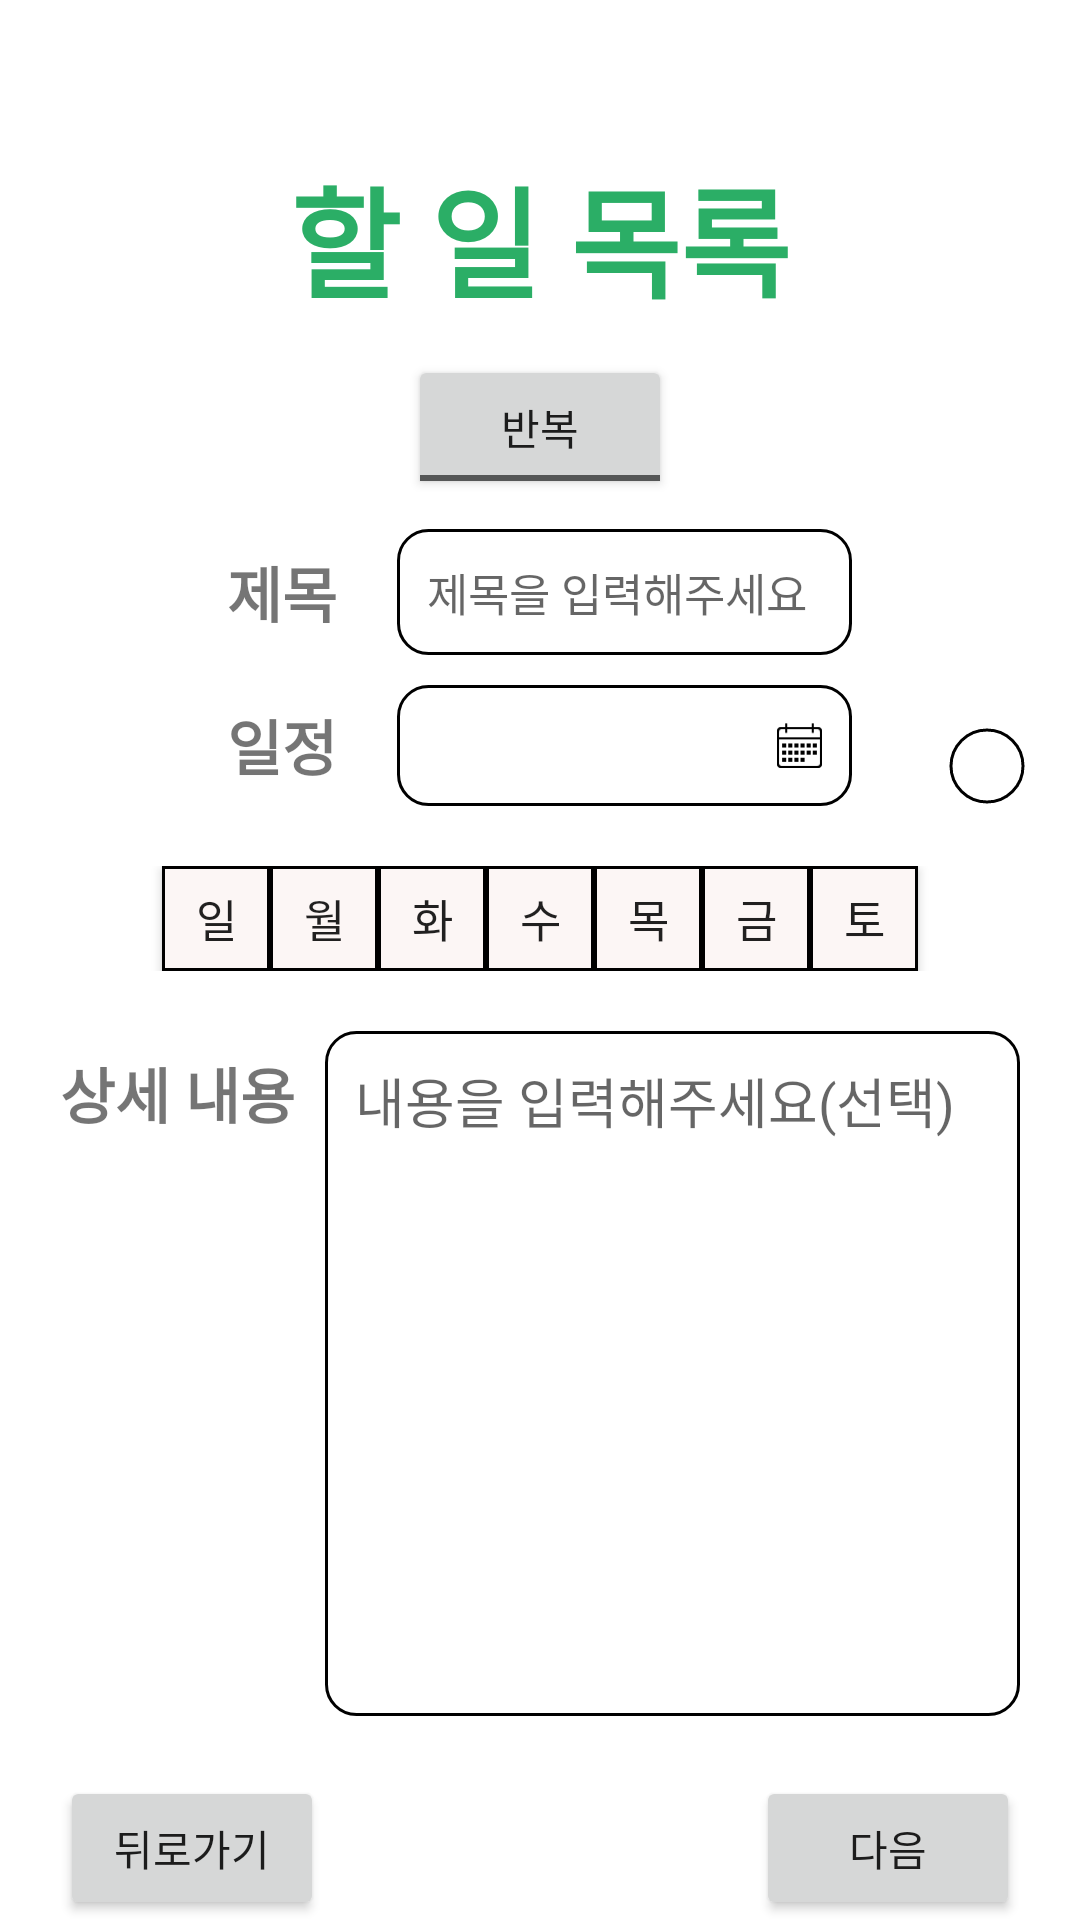

Here is an Android app screen rendered from its layout file. Give the layout XML and the strings, colors and styles it references.
<!-- AndroidManifest.xml: application theme Theme.좋은하루 -->
<!-- res/layout/activty_create.xml -->
<?xml version="1.0" encoding="utf-8"?>
<RelativeLayout xmlns:android="http://schemas.android.com/apk/res/android"
    xmlns:app="http://schemas.android.com/apk/res-auto"
    android:layout_width="match_parent"
    android:layout_height="match_parent">

    <TextView
        android:id="@+id/penalty_title"
        android:layout_width="wrap_content"
        android:layout_height="wrap_content"
        android:layout_centerHorizontal="true"
        android:layout_marginTop="50dp"
        android:text="할 일 목록"
        android:textColor="@color/main_color"
        android:textSize="40sp"
        android:textStyle="bold" />


    <ToggleButton
        android:id="@+id/create_toggle_btn"
        android:layout_width="wrap_content"
        android:layout_height="wrap_content"
        android:layout_below="@id/penalty_title"
        android:layout_centerHorizontal="true"
        android:layout_marginTop="10dp"
        android:onClick="onClick"
        android:textOff="반복"
        android:textOn="단번" />


    <LinearLayout
        android:id="@+id/create_linear1"
        android:layout_width="match_parent"
        android:layout_height="wrap_content"
        android:layout_below="@+id/create_toggle_btn"
        android:layout_centerHorizontal="true"
        android:layout_marginTop="10dp"
        android:gravity="center"
        android:orientation="horizontal"
        android:weightSum="1">

        <TextView
            android:layout_width="wrap_content"
            android:layout_height="wrap_content"
            android:layout_gravity="center"
            android:text="제목"
            android:textSize="20sp"
            android:textStyle="bold" />

        <EditText
            android:id="@+id/create_edittext"
            android:layout_width="0dp"
            android:layout_height="wrap_content"
            android:layout_gravity="center"
            android:layout_marginStart="20dp"
            android:layout_weight="0.5"
            android:background="@drawable/shape_setting_textview"
            android:hint="제목을 입력해주세요"
            android:inputType="text"
            android:maxLength="11"
            android:padding="10dp"
            android:textSize="15sp" />

    </LinearLayout>

    <RelativeLayout
        android:id="@+id/create_relative1"
        android:layout_width="match_parent"
        android:layout_height="wrap_content"
        android:layout_below="@id/create_linear1">

        <LinearLayout
            android:id="@+id/create_linear2"
            android:layout_width="match_parent"
            android:layout_height="wrap_content"
            android:layout_centerHorizontal="true"
            android:layout_marginTop="10dp"
            android:gravity="center"
            android:orientation="horizontal"
            android:weightSum="1">

            <TextView
                android:layout_width="wrap_content"
                android:layout_height="wrap_content"
                android:layout_gravity="center"
                android:text="일정"
                android:textSize="20sp"
                android:textStyle="bold" />

            <TextView
                android:id="@+id/create_calender"
                android:layout_width="0dp"
                android:layout_height="wrap_content"
                android:layout_gravity="center"
                android:layout_marginStart="20dp"
                android:layout_weight="0.5"
                android:background="@drawable/shape_setting_textview"
                android:onClick="onClick"
                android:padding="10dp"
                android:textSize="15sp"
                app:drawableEndCompat="@drawable/layerlist_calendar" />

        </LinearLayout>

        <Switch
            android:id="@+id/create_switch"
            android:layout_width="wrap_content"
            android:layout_height="wrap_content"
            android:layout_alignParentEnd="true"
            android:layout_centerVertical="true"
            android:rotation="90"
            android:thumb="@drawable/layerlist_create_thumb_switch"
            android:track="@drawable/shape_create_track_switch" />

        <LinearLayout
            android:layout_width="match_parent"
            android:layout_height="wrap_content"
            android:layout_below="@id/create_linear2"
            android:layout_marginTop="20dp"
            android:gravity="center"
            android:weightSum="10">

            <ToggleButton
                android:id="@+id/week_button0"
                android:layout_width="0dp"
                android:layout_height="35dp"
                android:layout_weight="1"
                android:background="@drawable/selector_weekend_button"
                android:textOff="일"
                android:textOn="ON"
                android:textSize="15sp" />

            <ToggleButton
                android:id="@+id/week_button1"
                android:layout_width="0dp"
                android:layout_height="35dp"
                android:layout_weight="1"
                android:background="@drawable/selector_weekend_button"
                android:textOff="월"
                android:textOn="월"
                android:textSize="15sp" />

            <ToggleButton
                android:id="@+id/week_button2"
                android:layout_width="0dp"
                android:layout_height="35dp"
                android:layout_weight="1"
                android:background="@drawable/selector_weekend_button"
                android:textOff="화"
                android:textOn="화"
                android:textSize="15sp" />

            <ToggleButton
                android:id="@+id/week_button3"
                android:layout_width="0dp"
                android:layout_height="35dp"
                android:layout_weight="1"
                android:background="@drawable/selector_weekend_button"
                android:textOff="수"
                android:textOn="수"
                android:textSize="15sp" />

            <ToggleButton
                android:id="@+id/week_button4"
                android:layout_width="0dp"
                android:layout_height="35dp"
                android:layout_weight="1"
                android:background="@drawable/selector_weekend_button"
                android:textOff="목"
                android:textOn="목"
                android:textSize="15sp" />

            <ToggleButton
                android:id="@+id/week_button5"
                android:layout_width="0dp"
                android:layout_height="35dp"
                android:layout_weight="1"
                android:background="@drawable/selector_weekend_button"
                android:textOff="금"
                android:textOn="금"
                android:textSize="15sp" />

            <ToggleButton
                android:id="@+id/week_button6"
                android:layout_width="0dp"
                android:layout_height="35dp"
                android:layout_weight="1"
                android:background="@drawable/selector_weekend_button"
                android:textOff="토"
                android:textOn="토"
                android:textSize="15sp" />


        </LinearLayout>

    </RelativeLayout>

    <LinearLayout
        android:layout_width="match_parent"
        android:layout_height="0dp"
        android:layout_above="@+id/create_relative2"
        android:layout_below="@+id/create_relative1"
        android:layout_centerHorizontal="true"
        android:layout_gravity="center"
        android:layout_margin="20dp"
        android:orientation="horizontal">

        <TextView
            android:layout_width="wrap_content"
            android:layout_height="wrap_content"
            android:layout_gravity="top"
            android:text="상세 내용"
            android:textSize="20sp"
            android:textStyle="bold" />

        <EditText
            android:layout_width="match_parent"
            android:layout_height="match_parent"
            android:layout_marginStart="10dp"
            android:background="@drawable/shape_setting_textview"
            android:gravity="top"
            android:hint="내용을 입력해주세요(선택)"
            android:inputType="none"
            android:padding="10dp" />

    </LinearLayout>

    <RelativeLayout
        android:id="@+id/create_relative2"
        android:layout_width="wrap_content"
        android:layout_height="wrap_content"
        android:layout_alignParentBottom="true"
        android:orientation="horizontal">

        <Button
            android:id="@+id/create_back_btn"
            android:layout_width="wrap_content"
            android:layout_height="wrap_content"
            android:layout_marginStart="20dp"
            android:onClick="onClick"
            android:text="뒤로가기" />

        <Button
            android:id="@+id/create_next_btn"
            android:layout_width="wrap_content"
            android:layout_height="wrap_content"
            android:layout_alignParentEnd="true"
            android:layout_marginEnd="20dp"
            android:onClick="onClick"
            android:text="다음" />

    </RelativeLayout>

</RelativeLayout>
<!-- resources referenced by this layout -->
<resources>
  <color name="main_color">#2BAE66</color>
  <!-- drawable layerlist_calendar (drawable) -->
  <?xml version="1.0" encoding="utf-8"?>
  <layer-list xmlns:android="http://schemas.android.com/apk/res/android">
      <item
          android:width="15dp"
          android:height="15dp"
          android:drawable="@drawable/calendar_icon" />
  </layer-list>
  <!-- drawable layerlist_create_thumb_switch (drawable) -->
  <?xml version="1.0" encoding="utf-8"?>
  <layer-list xmlns:android="http://schemas.android.com/apk/res/android">
      <item
          android:bottom="3dp"
          android:left="3dp"
          android:right="3dp"
          android:top="3dp">
          <shape android:shape="oval">
              <size
                  android:width="25dp"
                  android:height="25dp" />
              <solid android:color="@color/white" />
              <stroke
                  android:width="1dp"
                  android:color="@color/black" />
          </shape>
      </item>
  </layer-list>
  <!-- drawable selector_weekend_button (drawable) -->
  <?xml version="1.0" encoding="utf-8"?>
  <selector xmlns:android="http://schemas.android.com/apk/res/android">
      <item android:state_checked="false">
          <shape android:shape="rectangle">
              <solid android:color="@color/back_ground_color" />
              <stroke android:width="1dp" android:color="@color/black" />
              <size android:width="100dp" android:height="100dp" />
          </shape>
      </item>
      <item android:state_checked="true">
          <shape android:shape="rectangle">
              <solid android:color="@color/main_color" />
              <stroke android:width="1dp" android:color="@color/black" />
              <size android:width="100dp" android:height="100dp" />
          </shape>
      </item>
  </selector>
  <!-- drawable shape_setting_textview (drawable) -->
  <?xml version="1.0" encoding="utf-8"?>
  <selector xmlns:android="http://schemas.android.com/apk/res/android">
      <item android:state_enabled="true">
          <shape>
              <solid android:color="@color/white" />
              <stroke android:width="1dp" android:color="@color/black" />
              <size android:width="100dp" android:height="30dp" />
              <corners android:radius="10dp" />
          </shape>
      </item>
      <item android:state_enabled="false">
          <shape>
              <solid android:color="@android:color/darker_gray" />
              <stroke android:width="1dp" android:color="@android:color/black" />
              <size android:width="100dp" android:height="30dp" />
              <corners android:radius="10dp" />
          </shape>
      </item>
  </selector>
  <style name="Theme.좋은하루" parent="Theme.MaterialComponents.DayNight.DarkActionBar">
          
          <item name="windowActionBar">false</item>
          <item name="windowNoTitle">true</item>
          <item name="colorPrimary">@color/purple_500</item>
          <item name="colorPrimaryVariant">@color/purple_700</item>
          <item name="colorOnPrimary">@color/white</item>
          
          <item name="colorSecondary">@color/teal_200</item>
          <item name="colorSecondaryVariant">@color/teal_700</item>
          <item name="colorOnSecondary">@color/black</item>
          
          <item name="android:statusBarColor" tools:targetApi="l">?attr/colorPrimaryVariant</item>
          
      </style>
  <!-- drawable calendar_icon: png bitmap (drawable, 321 bytes) -->
  <color name="white">#FFFFFFFF</color>
  <color name="black">#FF000000</color>
  <color name="back_ground_color">#FCF6F5</color>
  <color name="purple_500">#FF6200EE</color>
  <color name="purple_700">#FF3700B3</color>
  <color name="teal_200">#FF03DAC5</color>
  <color name="teal_700">#FF018786</color>
</resources>
